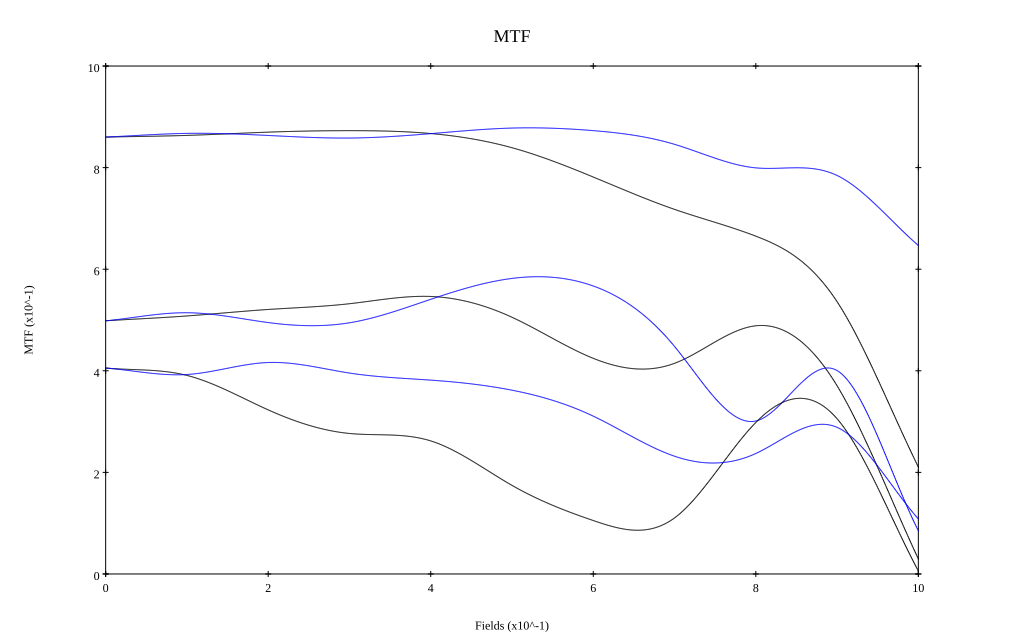

The table this chart was drawn from, first rows:
, 0, 0.1, 0.2, 0.3, 0.4, 0.5, 0.6, 0.7, 0.8, 0.9, 1
10 sag, 0.86, 0.863, 0.87, 0.873, 0.867, 0.839, 0.781, 0.718, 0.665, 0.536, 0.21
10 tan, 0.86, 0.867, 0.863, 0.858, 0.867, 0.878, 0.873, 0.846, 0.8, 0.784, 0.647
30 sag, 0.499, 0.508, 0.521, 0.532, 0.546, 0.505, 0.425, 0.415, 0.489, 0.37, 0.03
30 tan, 0.498, 0.514, 0.495, 0.495, 0.541, 0.582, 0.567, 0.448, 0.301, 0.4, 0.085
50 sag, 0.405, 0.391, 0.323, 0.277, 0.262, 0.174, 0.105, 0.11, 0.298, 0.305, 0.006
50 tan, 0.405, 0.393, 0.416, 0.396, 0.382, 0.362, 0.311, 0.232, 0.237, 0.289, 0.108
